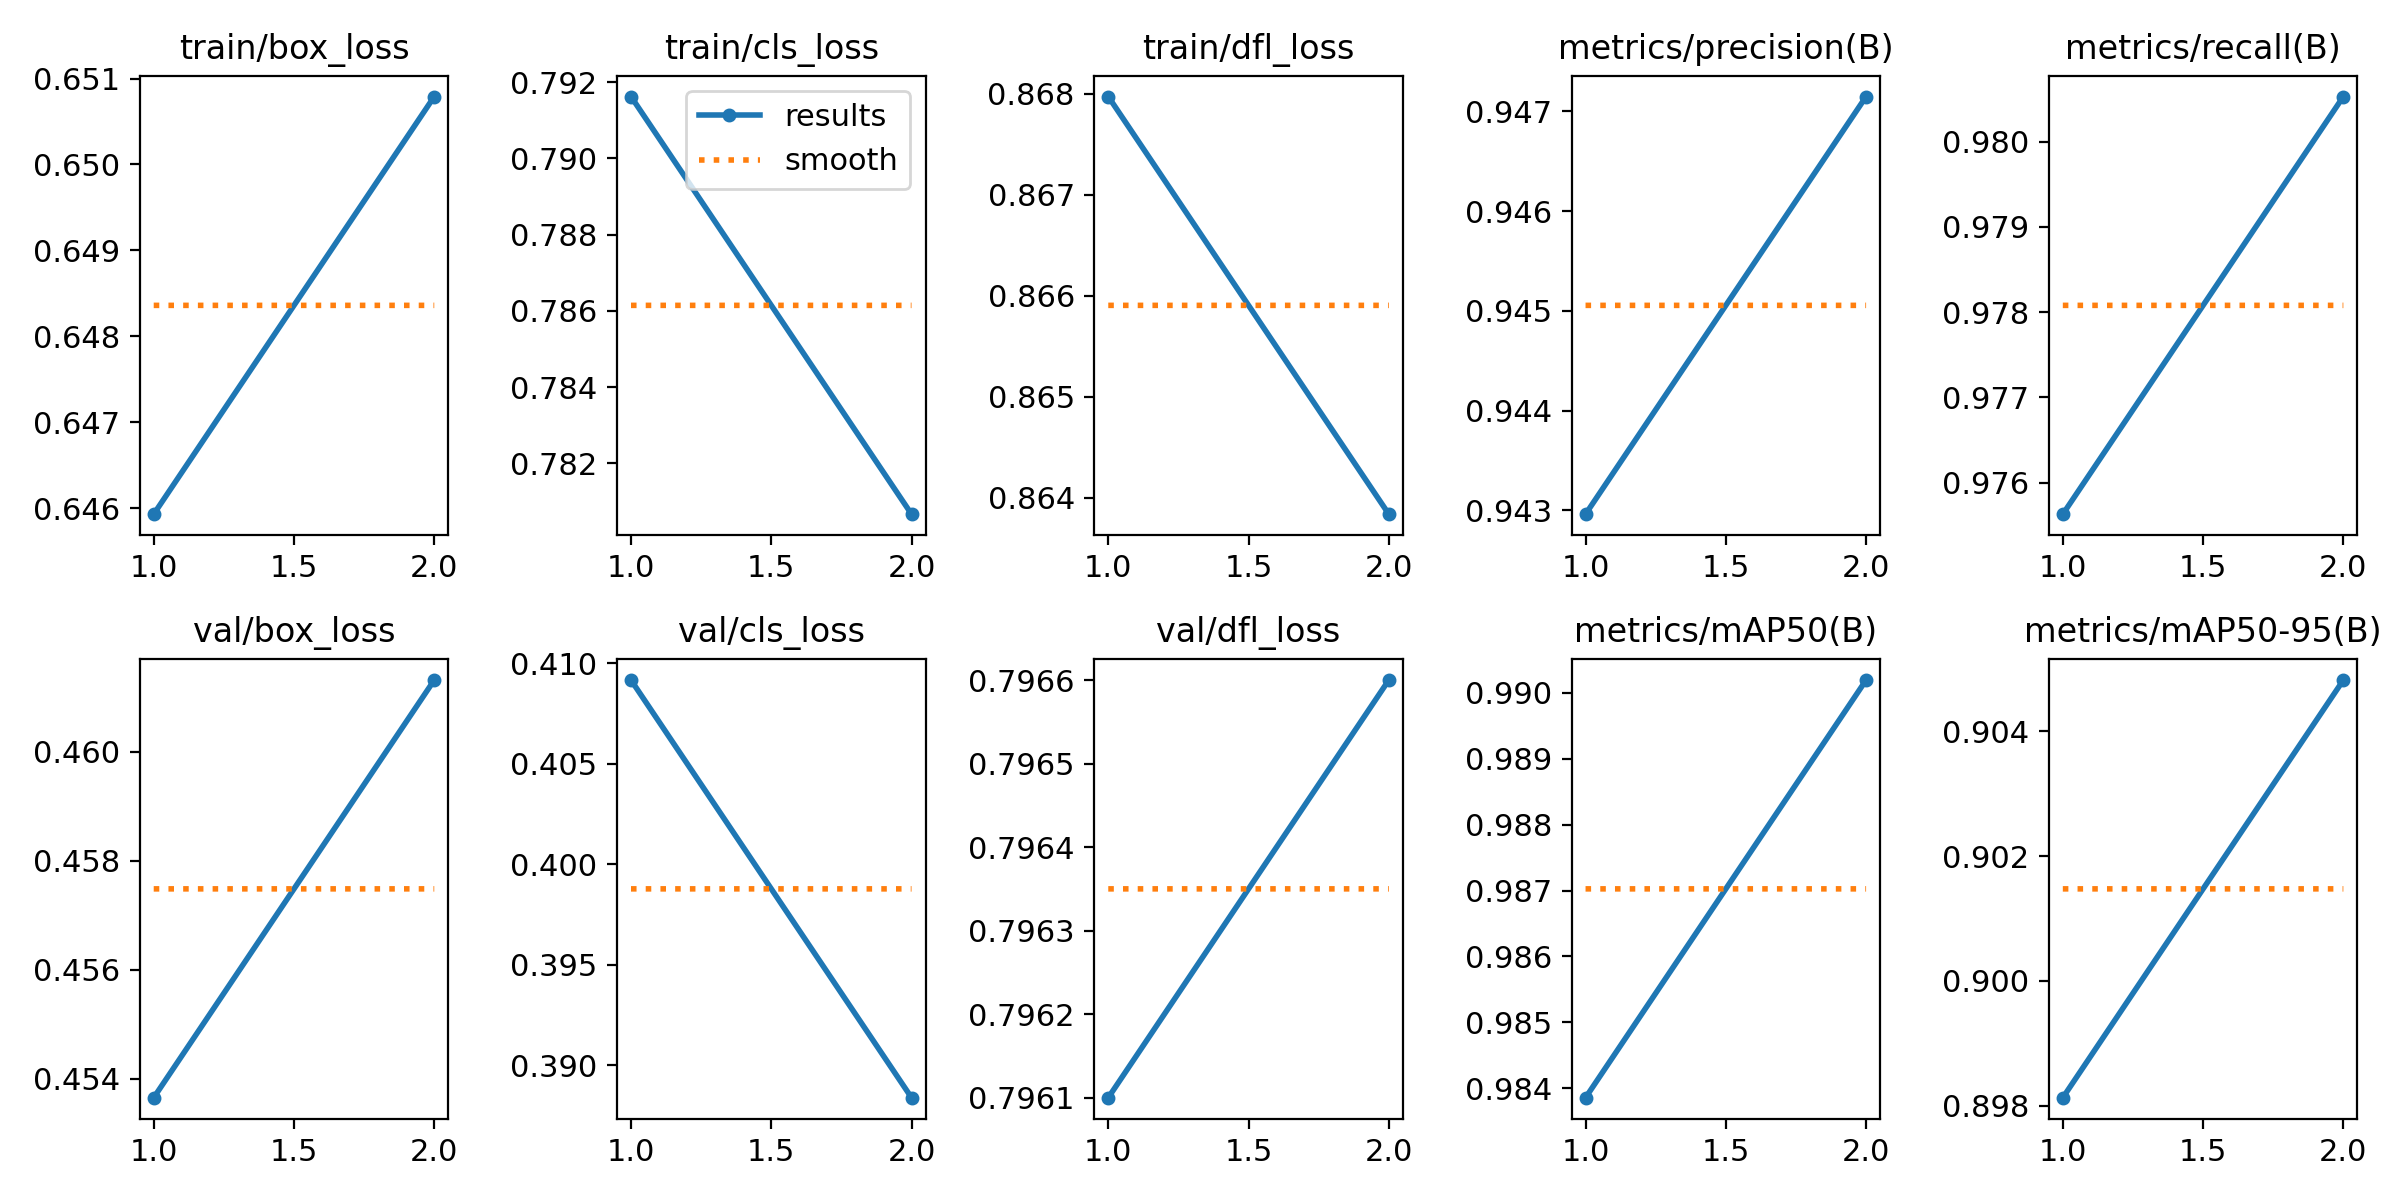

The data file committed next to this chart (first rows):
epoch, time, train/box_loss, train/cls_loss, train/dfl_loss, metrics/precision(B), metrics/recall(B), metrics/mAP50(B), metrics/mAP50-95(B), val/box_loss, val/cls_loss, val/dfl_loss, lr/pg0, lr/pg1, lr/pg2
1, 30.9, 0.6459, 0.7916, 0.868, 0.943, 0.9756, 0.9839, 0.8981, 0.4536, 0.4092, 0.7961, 0.0005516, 0.0005516, 0.0005516
2, 60.87, 0.6508, 0.7807, 0.8638, 0.9472, 0.9805, 0.9902, 0.9048, 0.4613, 0.3884, 0.7966, 0.0005592, 0.0005592, 0.0005592
